Run: headless pygame with SDL's dummy video driver; simulated clock (each Clock.tick advances the game by its frame time, no real sleeping); random seed 0; keys injected as events and as key.get_pressed() state; no mouse input.
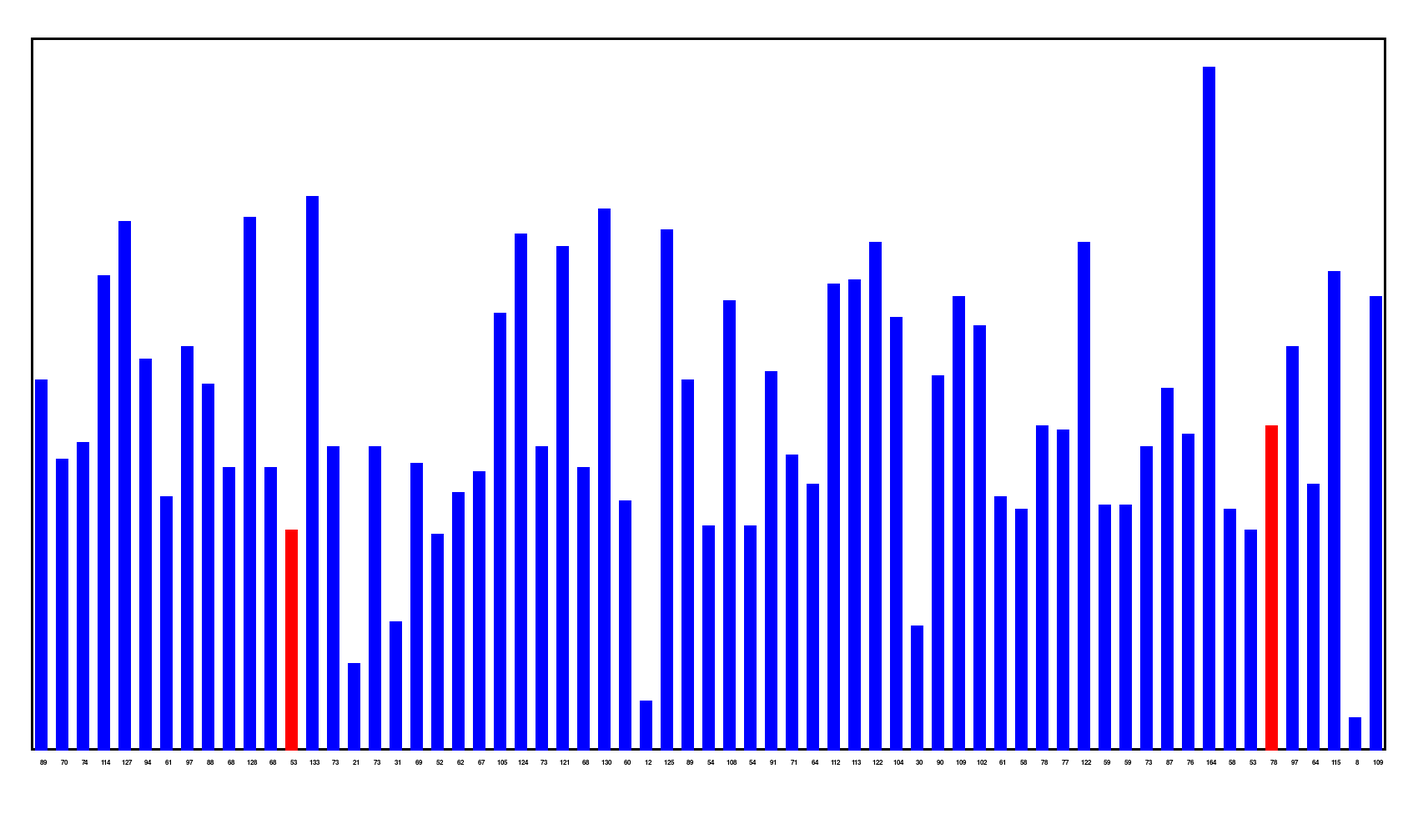
Frame 1 of 4 · flips 1–60 · no input
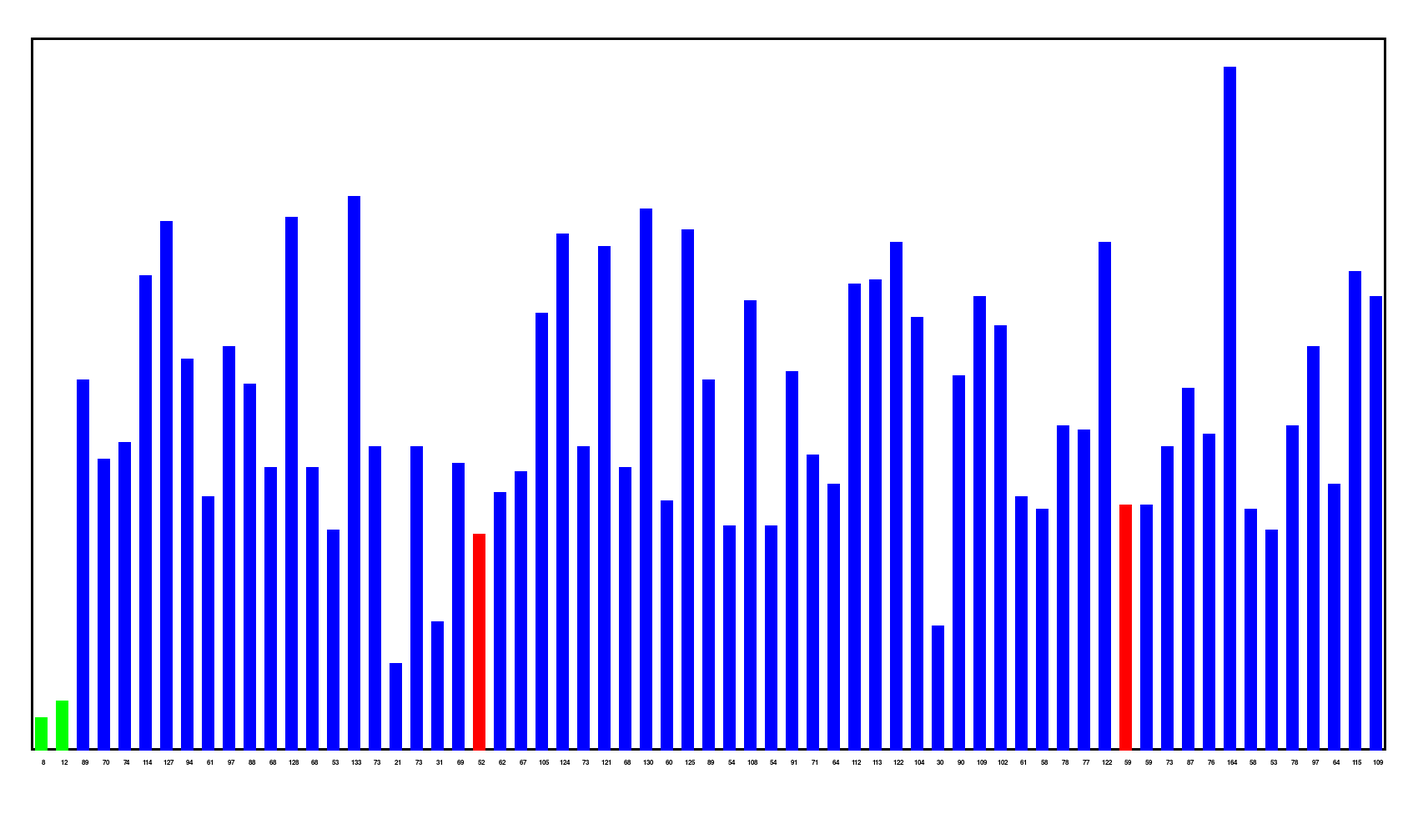
Frame 2 of 4 · flips 61–180 · tapped SPACE, RETURN · held RIGHT (→), D
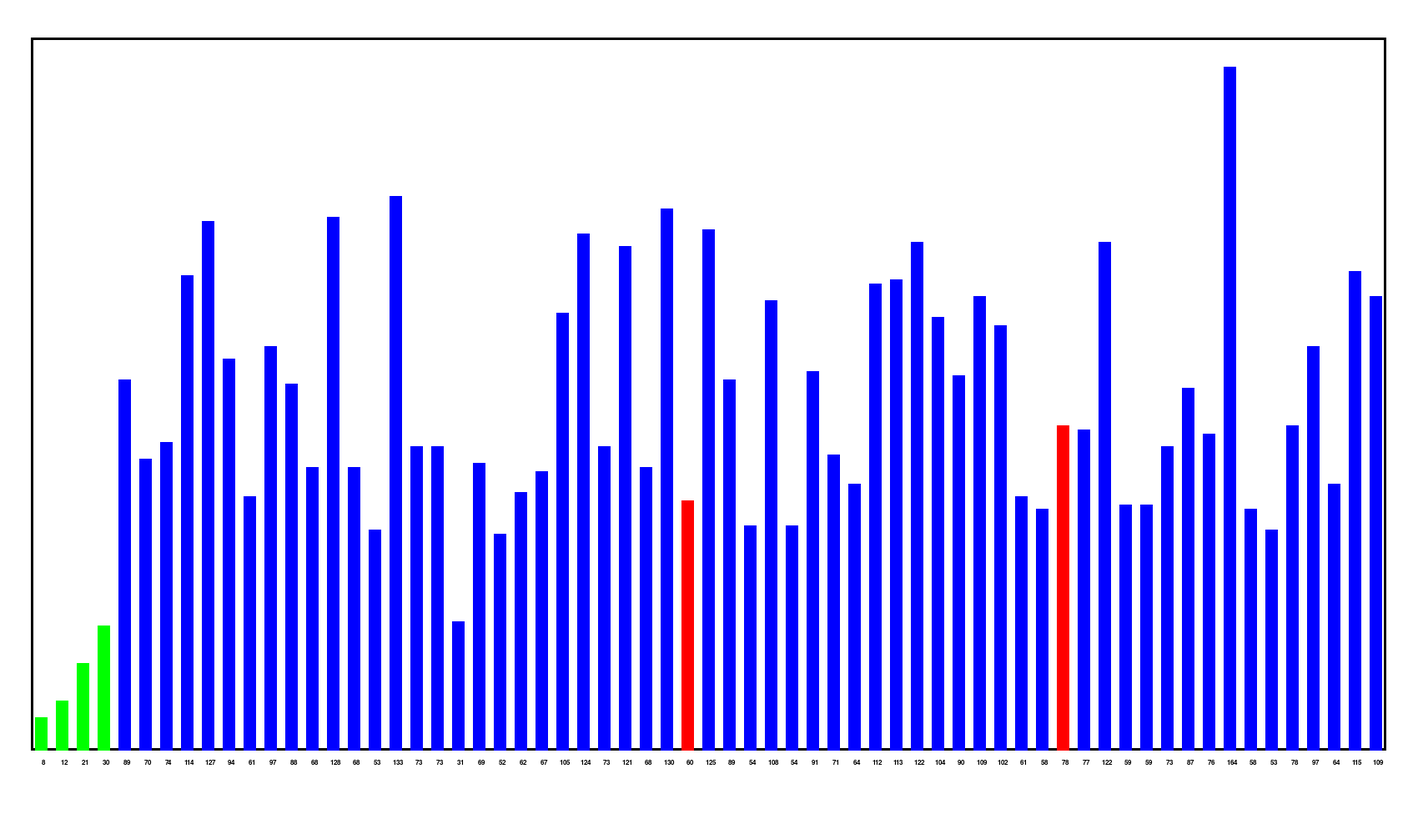
Frame 3 of 4 · flips 181–300 · held DOWN (↓), S
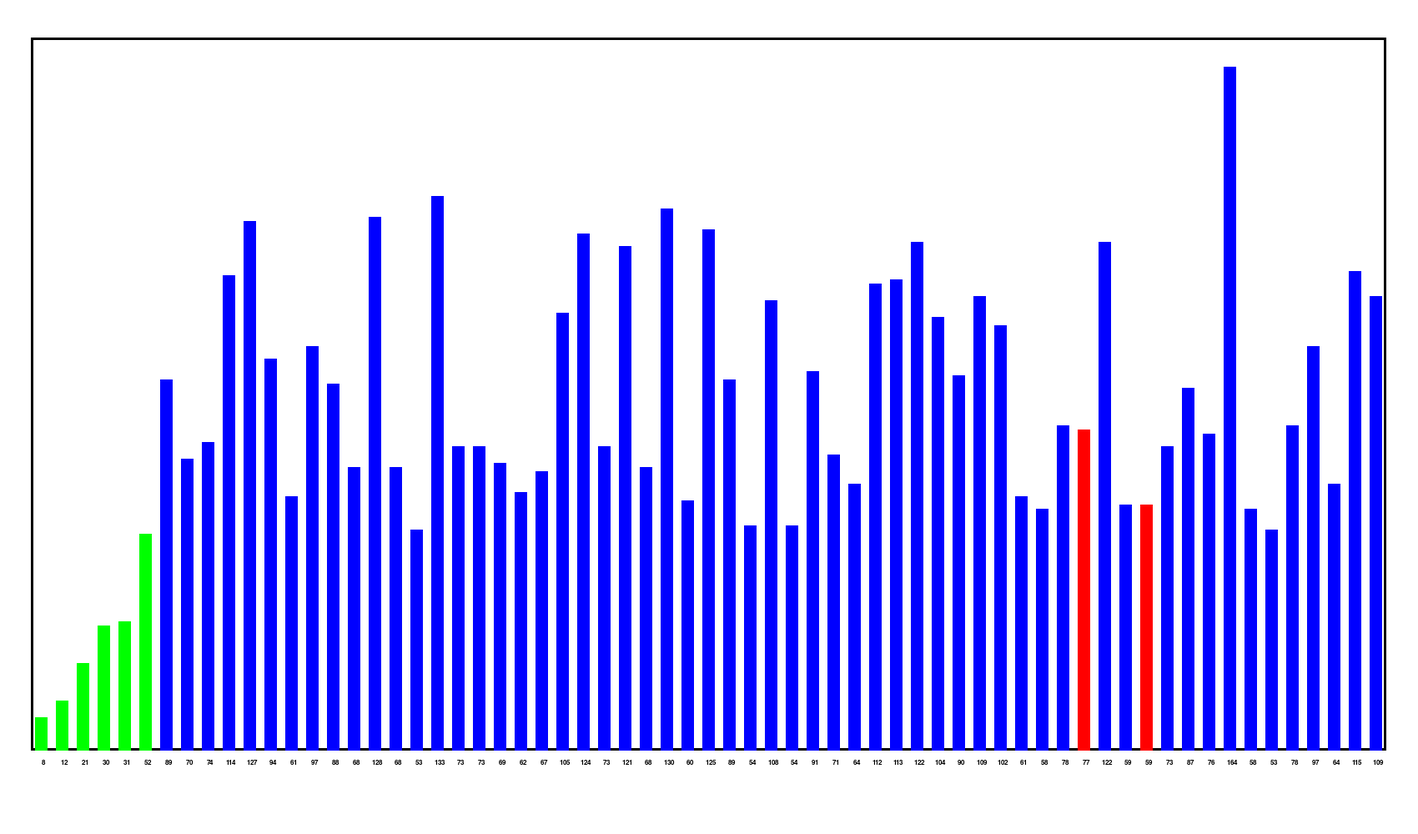
Frame 4 of 4 · flips 301–420 · held LEFT (←), A, UP (↑), W

The pygame program that drew these frames:

import pygame, random, numpy as np; pygame.init()


BAR_WIDTH = 15
SPACE = 10
TOTAL_SPACE = BAR_WIDTH + SPACE
font = pygame.font.SysFont("arial", 12)




def random_graph_heights(count: int, std_deviation: int, height: int) -> list:
    random_heights = []
    while True:
        random_height = np.random.normal(height, std_deviation, count)

        for i, val in enumerate(random_height):
            if val > 0:
                random_heights.append(int(round(val)))
                

        if len(random_heights) == count:
            return random_heights
        elif len(random_heights) > count:
            for i in range(len(random_heights) - count):
                random_heights.pop(i)
            return random_heights
        
    
def draw_board(random_graph_heights: list, display, display_width, display_height, current_bars: list, finished_bars: list) -> None:
    display.fill((255, 255, 255))


    # draw outline

    pygame.draw.rect(display, (0, 0, 0), ((display_width - len(random_graph_heights) * TOTAL_SPACE) // 2, 45, len(random_graph_heights) * TOTAL_SPACE, display_height - 145), 3)


    #draw bars

    for i, height in enumerate(random_graph_heights):
        if i in finished_bars:
            pygame.draw.rect(display, (0, 255, 0), ((display_width - len(random_graph_heights) * TOTAL_SPACE) // 2 + 5 + i * TOTAL_SPACE, display_height - 100 - height * 5, BAR_WIDTH, height * 5))

        elif i in current_bars:
            pygame.draw.rect(display, (255, 0, 0), ((display_width - len(random_graph_heights) * TOTAL_SPACE) // 2 + 5 + i * TOTAL_SPACE, display_height - 100 - height * 5, BAR_WIDTH, height * 5))
        else:
            pygame.draw.rect(display, (0, 0, 255), ((display_width - len(random_graph_heights) * TOTAL_SPACE) // 2 + 5 + i * TOTAL_SPACE, display_height - 100 - height * 5, BAR_WIDTH, height * 5))

        height_text = font.render(str(height), True, (0, 0, 0))
        display.blit(height_text, ((display_width - len(random_graph_heights) * TOTAL_SPACE) // 2 + i * TOTAL_SPACE + (15 - height_text.get_width() // 2), 45 + display_height - 145 + 10))
    pygame.display.update()
    


    

def bubble_sort(graph_point: list, display, display_width: int, display_height: int):
    graph = graph_point.copy()
    finished_bars = []
    count = 0
    switch = True
    while switch:
        for event in pygame.event.get():
            if event.type == pygame.QUIT:
                 quit()
        switch = False
        for i in range(len(graph) - 1):
            if graph[i] > graph[i + 1]:
                pre_graph = graph[i]
                graph[i] = graph[i + 1]
                graph[i + 1] = pre_graph
                draw_board(graph, display, display_width, display_height, [i + 1], finished_bars)
                pygame.time.delay(30)
                switch = True
        finished_bars.append(len(graph_point) - 1 - count)
        count += 1
    draw_board(graph, display, display_width, display_height, [], range(0, len(graph_point)))



def selection_sort(graph_point: list, display, display_width: int, display_height: int):
    graph = graph_point.copy()

    lowest_height = 100000000
    finished_bars = []
    #get the highest bar on the graph
    highest_height = -1
    for i, height in enumerate(graph_point):
        if highest_height < height:
            highest_height = height
            highest_index = i

    for run_count in range(len(graph_point)):
        for event in pygame.event.get():
            if event.type == pygame.QUIT:
                quit();
        
        for i in range(run_count, len(graph_point)):
            if graph[i] < lowest_height:
                lowest_height = graph[i]
                low_height_index = i
            draw_board(graph, display, display_width, display_height, [i, lowest_height], finished_bars)
            pygame.time.delay(30)
        

        graph.insert(run_count, lowest_height)
        graph.pop(low_height_index + 1)
        lowest_height = highest_height
        low_height_index = highest_index
        finished_bars.append(run_count)
    draw_board(graph, display, display_width, display_height, [], range(len(graph_point)))





def merge_sort(graph_point: list, display, display_width: int, display_height: int):

    pass        

        






if __name__ == "__main__":
    display_width, display_height = 1700, 1000
    display = pygame.display.set_mode((display_width, display_height))
    selection_sort(random_graph_heights(65, 30, 80), display, display_width, display_height)
    done = False
    while not done:
        for event in pygame.event.get():
            if event.type == pygame.QUIT:
                done = True
